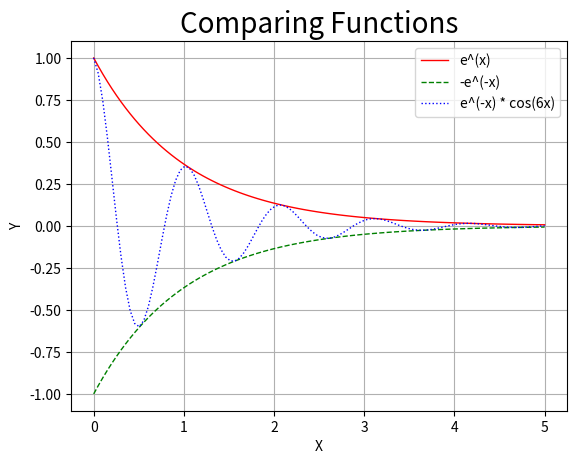

Reproduce this figure in Python.
import numpy as np
import matplotlib.pyplot as plt
import math

"""
[redacted]
Lab 2
"""
#Title and label variables
title = "Comparing Functions"
horizontal="X"
vertical = "Y"
gridTF = True
fsize = 20 #Font size
lwidth = 1; #line width
lstyle = "solid" #line style
lstyle2 = "dashed" #line style
lstyle3 = "dotted" #line style
lcolor = "red" #line color
lcolor2 = "green" #line color
lcolor3 = "blue" #line color
llabel = "e^(x)" 
llabel2 = "-e^(-x)"
llabel3 = "e^(-x) * cos(6x)"  
start = 0
stop = 5
accuracy = 100

#Function
x = np.linspace(start,stop, accuracy) #(start, stop, # of points)
y = np.exp(-x)
y2 = -np.exp(-x)
y3 = np.exp(-x) * np.cos(6*x)
#Note
# x = np.arange(start,stop,accuracy) #(start, stop, gap)
#e^x = np.exp(x) e^(2x) = np.exp(2*x)
#cos() = np.cos() sin() = np.sin()


#Plotting
plt.plot(x,y, linestyle = lstyle, linewidth = lwidth, label = llabel, color = lcolor)
plt.plot(x,y2, linestyle = lstyle2, linewidth = lwidth, label = llabel2, color = lcolor2)
plt.plot(x,y3, linestyle = lstyle3, linewidth = lwidth, label = llabel3, color = lcolor3)
plt.title(title,fontsize = fsize)   
plt.xlabel(horizontal)
plt.ylabel(vertical)
plt.legend() 
plt.grid(gridTF)
plt.show()